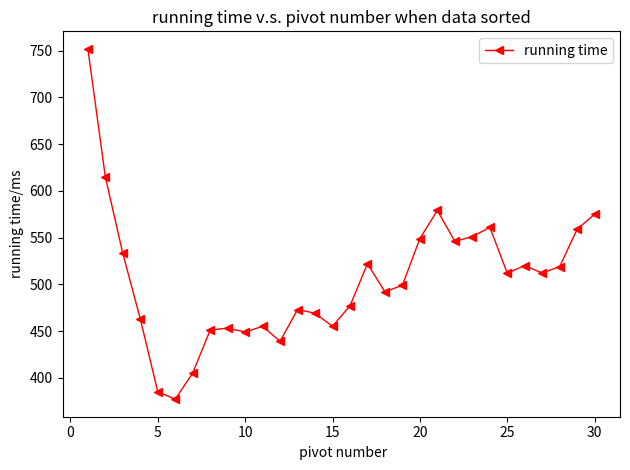

Recreate this plot in Python.
import numpy
import time
import matplotlib.pyplot as plt
import matplotlib.ticker as mtick
fmt='%.2f%%'  
yticks = mtick.FormatStrFormatter(fmt) 






ite=range(1,31)
qs=[752,615,533,463,385,377,405,451,453,449,455,439,473,469,455,477,522,492,499,549,579,546,551,561,512,520,512,519,559,575]
cmp_n=[6625100,4043170,3127562,2709098,2302168,2143136,2078694,1944672,1820384,1725238,1653052,1618158,1566658,1527462,1485006,1474990,1419386,1394382,1417384,1364686,1322514,1329282,1312290,1312862,1285804,1278032,1247398,1231448,1231336,1210782,]
twoqs=[26,53,161,385,711]
plt.plot(ite,qs,'r-<',label="running time", linewidth=1)
# plt.plot(ite,twoqs,'g--*',label="2-pivot", linewidth=1)
plt.legend()
plt.xlabel(" pivot number")  
plt.ylabel("running time/ms")
plt.title("running time v.s. pivot number when data sorted")  
plt.tight_layout()
plt.savefig("6.png")
plt.show()
